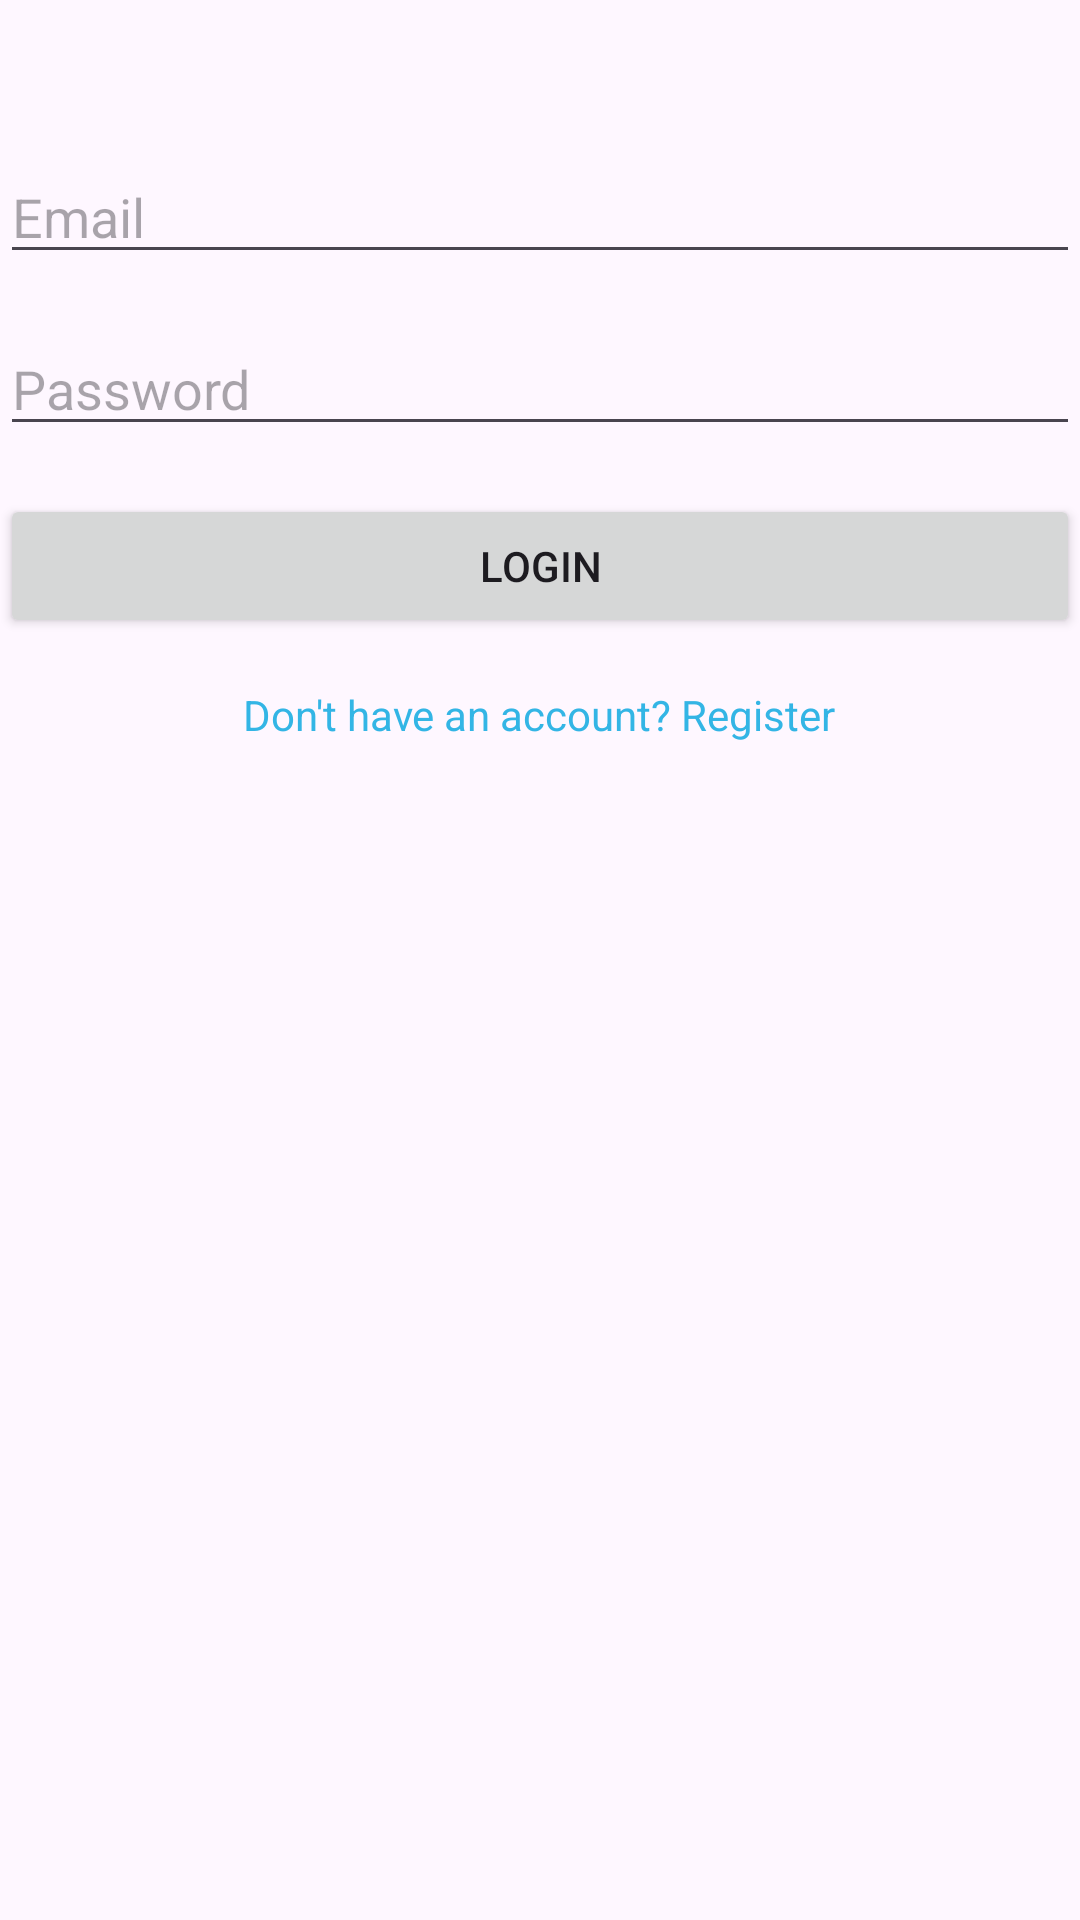

This screen was rendered from an Android layout file. Write that file and the resources it references.
<!-- AndroidManifest.xml: application theme Theme.MusicStreamMelodify -->
<!-- res/layout/login.xml -->
<RelativeLayout xmlns:android="http://schemas.android.com/apk/res/android"
    android:layout_width="match_parent"
    android:layout_height="match_parent">

    <EditText
        android:id="@+id/email"
        android:layout_width="match_parent"
        android:layout_height="wrap_content"
        android:hint="Email"
        android:inputType="textEmailAddress"
        android:layout_marginTop="50dp"/>

    <EditText
        android:id="@+id/password"
        android:layout_width="match_parent"
        android:layout_height="wrap_content"
        android:hint="Password"
        android:inputType="textPassword"
        android:layout_below="@id/email"
        android:layout_marginTop="16dp"/>

    <Button
        android:id="@+id/loginButton"
        android:layout_width="match_parent"
        android:layout_height="wrap_content"
        android:text="Login"
        android:layout_below="@id/password"
        android:layout_marginTop="16dp"/>

    <TextView
        android:id="@+id/registerText"
        android:layout_width="wrap_content"
        android:layout_height="wrap_content"
        android:text="Don't have an account? Register"
        android:textColor="@android:color/holo_blue_light"
        android:layout_below="@id/loginButton"
        android:layout_marginTop="16dp"
        android:layout_centerHorizontal="true"/>
</RelativeLayout>
<!-- resources referenced by this layout -->
<resources>
  <style name="Theme.MusicStreamMelodify" parent="Base.Theme.MusicStreamMelodify" />
  <style name="Base.Theme.MusicStreamMelodify" parent="Theme.Material3.DayNight.NoActionBar">
          
          
      </style>
</resources>
